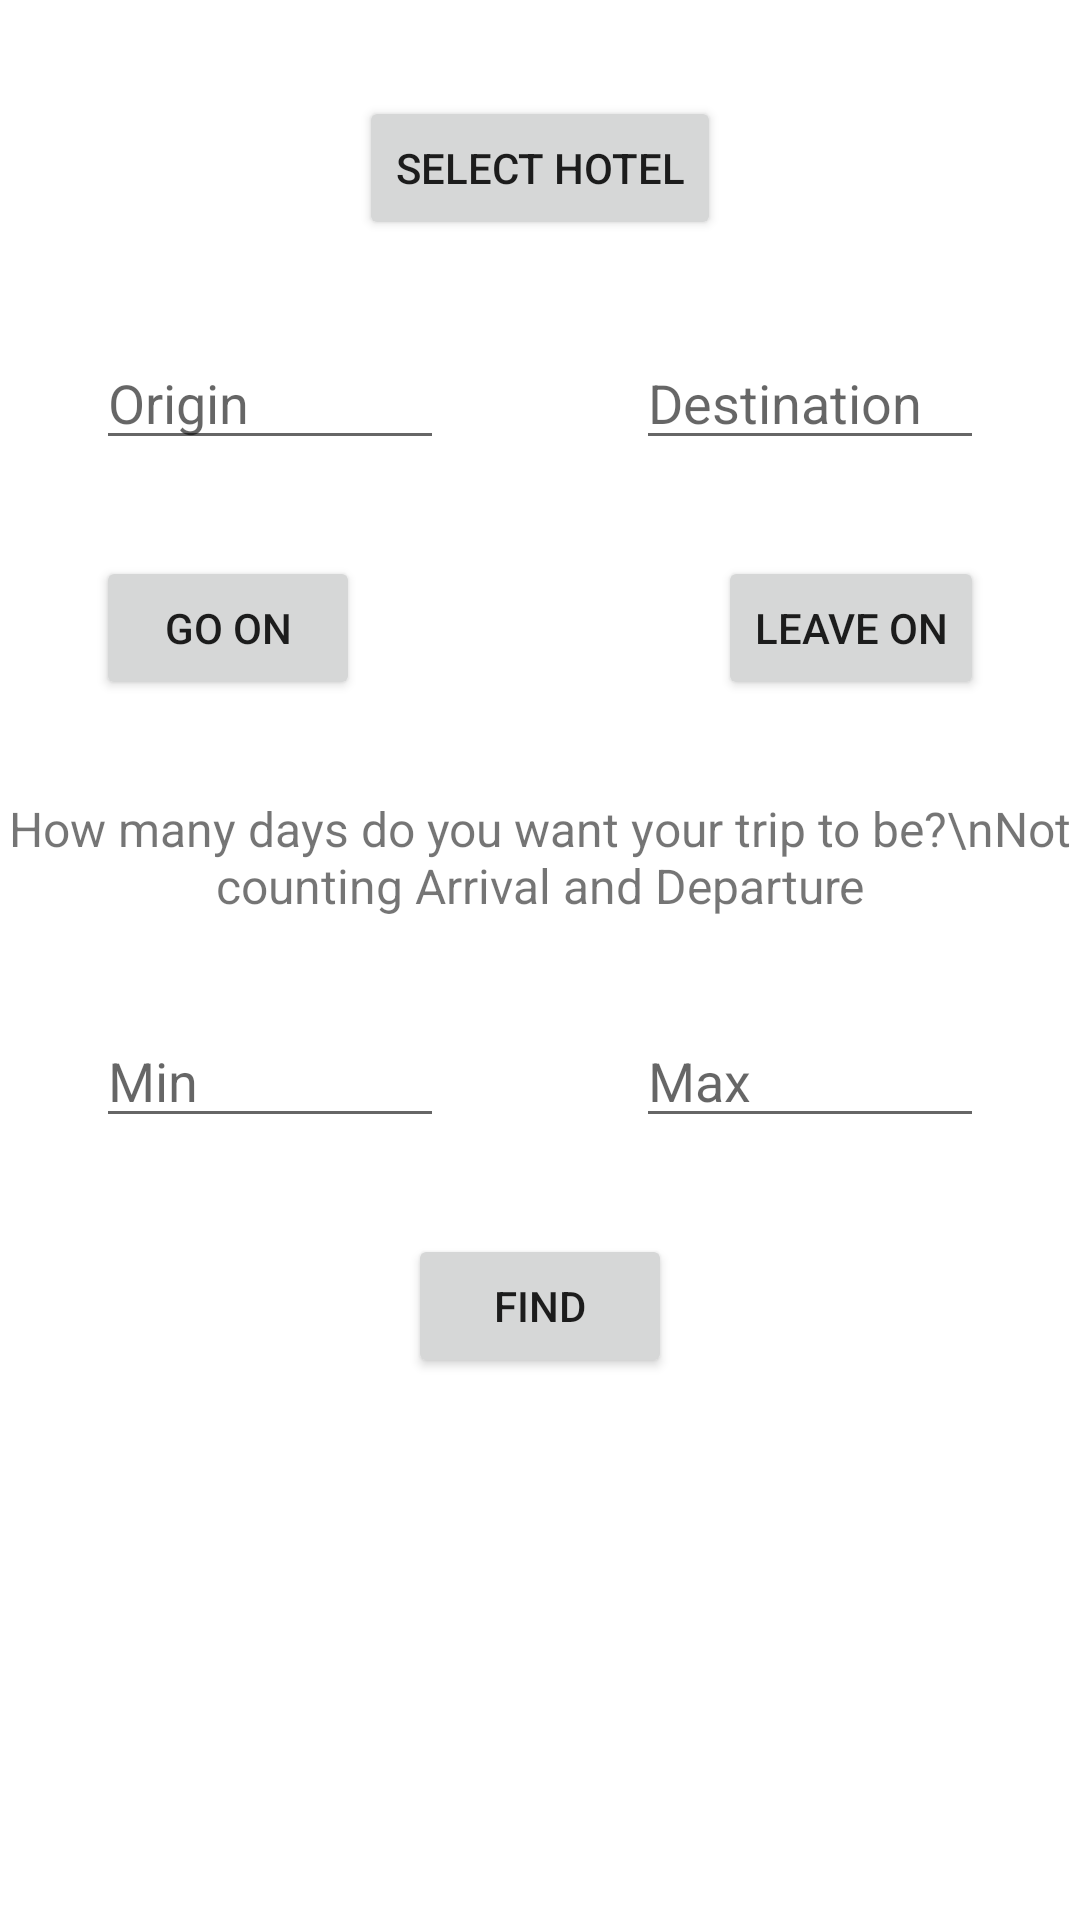

Reconstruct the res/layout file that produces this screen, plus the resources it refers to.
<!-- AndroidManifest.xml: application theme Theme.Turgo -->
<!-- res/layout/fragment_flights.xml -->
<?xml version="1.0" encoding="utf-8"?>
<androidx.constraintlayout.widget.ConstraintLayout
    xmlns:android="http://schemas.android.com/apk/res/android"
    xmlns:app="http://schemas.android.com/apk/res-auto"
    xmlns:tools="http://schemas.android.com/tools"
    android:layout_width="match_parent"
    android:layout_height="match_parent"
    tools:context=".fragments.FlightsFragment">

    <Button
        android:id="@+id/btnGoOn"
        android:layout_width="wrap_content"
        android:layout_height="wrap_content"
        android:layout_marginStart="32dp"
        android:layout_marginTop="32dp"
        android:text="Go On"
        app:layout_constraintStart_toStartOf="parent"
        app:layout_constraintTop_toBottomOf="@+id/etOrigin" />

    <Button
        android:id="@+id/btnLeaveOn"
        android:layout_width="wrap_content"
        android:layout_height="wrap_content"
        android:layout_marginTop="32dp"
        android:layout_marginEnd="32dp"
        android:text="Leave On"
        app:layout_constraintEnd_toEndOf="parent"
        app:layout_constraintTop_toBottomOf="@+id/etDestination" />

    <Button
        android:id="@+id/btnFind"
        android:layout_width="wrap_content"
        android:layout_height="wrap_content"
        android:layout_marginTop="32dp"
        android:text="Find"
        app:layout_constraintEnd_toEndOf="parent"
        app:layout_constraintStart_toStartOf="parent"
        app:layout_constraintTop_toBottomOf="@+id/etMinDays" />

    <EditText
        android:id="@+id/etOrigin"
        android:layout_width="0dp"
        android:layout_height="wrap_content"
        android:layout_marginStart="32dp"
        android:layout_marginTop="32dp"
        android:layout_marginEnd="32dp"
        android:ems="10"
        android:hint="Origin"
        android:inputType="textPersonName"
        app:layout_constraintEnd_toStartOf="@+id/etDestination"
        app:layout_constraintStart_toStartOf="parent"
        app:layout_constraintTop_toBottomOf="@+id/btnHotel"
        tools:hint="Origin" />

    <EditText
        android:id="@+id/etDestination"
        android:layout_width="0dp"
        android:layout_height="wrap_content"
        android:layout_marginStart="32dp"
        android:layout_marginTop="32dp"
        android:layout_marginEnd="32dp"
        android:ems="10"
        android:hint="Destination"
        android:inputType="textPersonName"
        app:layout_constraintEnd_toEndOf="parent"
        app:layout_constraintStart_toEndOf="@+id/etOrigin"
        app:layout_constraintTop_toBottomOf="@+id/btnHotel" />

    <Button
        android:id="@+id/btnHotel"
        android:layout_width="wrap_content"
        android:layout_height="wrap_content"
        android:layout_marginTop="32dp"
        android:text="Select Hotel"
        app:layout_constraintEnd_toEndOf="parent"
        app:layout_constraintStart_toStartOf="parent"
        app:layout_constraintTop_toTopOf="parent" />

    <EditText
        android:id="@+id/etMinDays"
        android:layout_width="0dp"
        android:layout_height="wrap_content"
        android:layout_marginStart="32dp"
        android:layout_marginTop="32dp"
        android:layout_marginEnd="32dp"
        android:ems="10"
        android:hint="Min"
        android:inputType="textPersonName"
        app:layout_constraintEnd_toStartOf="@+id/etMaxDays"
        app:layout_constraintStart_toStartOf="parent"
        app:layout_constraintTop_toBottomOf="@+id/tvNumOfDays" />

    <EditText
        android:id="@+id/etMaxDays"
        android:layout_width="0dp"
        android:layout_height="wrap_content"
        android:layout_marginStart="32dp"
        android:layout_marginTop="32dp"
        android:layout_marginEnd="32dp"
        android:ems="10"
        android:hint="Max"
        android:inputType="textPersonName"
        app:layout_constraintEnd_toEndOf="parent"
        app:layout_constraintStart_toEndOf="@+id/etMinDays"
        app:layout_constraintTop_toBottomOf="@+id/tvNumOfDays" />

    <TextView
        android:id="@+id/tvNumOfDays"
        android:layout_width="wrap_content"
        android:layout_height="wrap_content"
        android:layout_marginTop="32dp"
        android:gravity="center"
        android:text="How many days do you want your trip to be?\nNot counting Arrival and Departure"
        android:textSize="16sp"
        app:layout_constraintEnd_toEndOf="parent"
        app:layout_constraintStart_toStartOf="parent"
        app:layout_constraintTop_toBottomOf="@+id/btnGoOn" />

    <TextView
        android:id="@+id/tvBestCombination"
        android:layout_width="0dp"
        android:layout_height="0dp"
        android:layout_marginStart="32dp"
        android:layout_marginTop="32dp"
        android:layout_marginEnd="32dp"
        android:layout_marginBottom="32dp"
        android:gravity="center"
        android:textSize="14sp"
        app:layout_constraintBottom_toBottomOf="parent"
        app:layout_constraintEnd_toEndOf="parent"
        app:layout_constraintHorizontal_bias="0.0"
        app:layout_constraintStart_toStartOf="parent"
        app:layout_constraintTop_toBottomOf="@+id/btnFind"
        app:layout_constraintVertical_bias="0.0"
        tools:text="test" />

</androidx.constraintlayout.widget.ConstraintLayout>
<!-- resources referenced by this layout -->
<resources>
  <style name="Theme.Turgo" parent="Theme.MaterialComponents.DayNight.DarkActionBar">
          
          <item name="colorPrimary">@color/purple_500</item>
          <item name="colorPrimaryVariant">@color/purple_700</item>
          <item name="colorOnPrimary">@color/white</item>
          
          <item name="colorSecondary">@color/teal_200</item>
          <item name="colorSecondaryVariant">@color/teal_700</item>
          <item name="colorOnSecondary">@color/black</item>
          
          <item name="android:statusBarColor" tools:targetApi="l">?attr/colorPrimaryVariant</item>
          
      </style>
  <!-- not gathered from this repository: default colours our renderer supplied (Android Studio template values) -->
  <color name="purple_500">#FF6200EE</color>
  <color name="purple_700">#FF3700B3</color>
  <color name="teal_200">#FF03DAC5</color>
  <color name="teal_700">#FF018786</color>
  <color name="black">#FF000000</color>
  <color name="white">#FFFFFFFF</color>
</resources>
